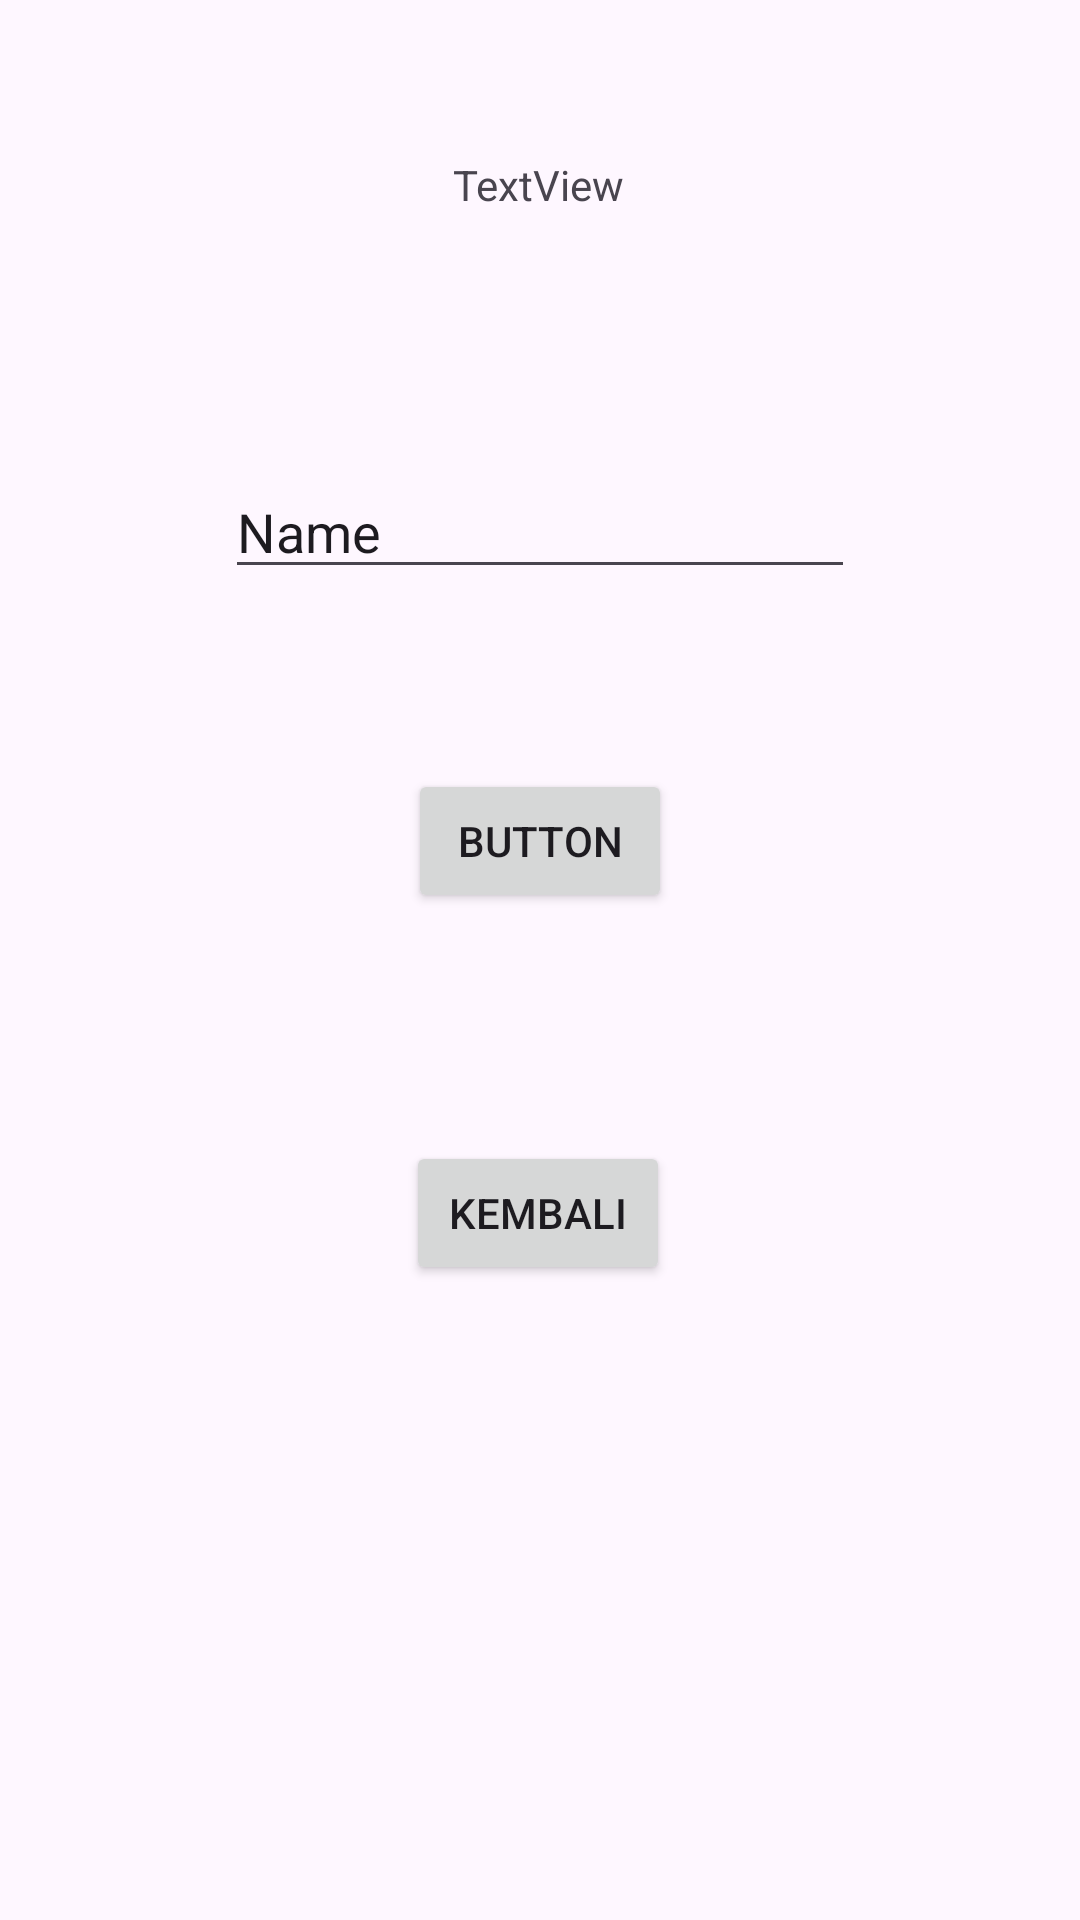

Android layout source for this screen:
<!-- AndroidManifest.xml: application theme Theme._3tiekartun -->
<!-- res/layout/activity_second.xml -->
<?xml version="1.0" encoding="utf-8"?>
<androidx.constraintlayout.widget.ConstraintLayout xmlns:android="http://schemas.android.com/apk/res/android"
    xmlns:app="http://schemas.android.com/apk/res-auto"
    xmlns:tools="http://schemas.android.com/tools"
    android:id="@+id/main"
    android:layout_width="match_parent"
    android:layout_height="match_parent"
    tools:context=".Home.pertemuan_2.SecondActivity">

    <EditText
        android:id="@+id/inputNama"
        android:layout_width="wrap_content"
        android:layout_height="wrap_content"
        android:layout_marginTop="84dp"
        android:ems="10"
        android:inputType="text"
        android:text="Name"
        app:layout_constraintEnd_toEndOf="parent"
        app:layout_constraintStart_toStartOf="parent"
        app:layout_constraintTop_toBottomOf="@+id/textNama" />

    <Button
        android:id="@+id/btnSubmit"
        android:layout_width="wrap_content"
        android:layout_height="wrap_content"
        android:layout_marginTop="60dp"
        android:text="Button"
        app:layout_constraintEnd_toEndOf="parent"
        app:layout_constraintStart_toStartOf="parent"
        app:layout_constraintTop_toBottomOf="@+id/inputNama" />

    <Button
        android:id="@+id/btnKembali"
        android:layout_width="wrap_content"
        android:layout_height="wrap_content"
        android:layout_marginTop="76dp"
        android:text="Kembali"
        app:layout_constraintEnd_toEndOf="parent"
        app:layout_constraintHorizontal_bias="0.498"
        app:layout_constraintStart_toStartOf="parent"
        app:layout_constraintTop_toBottomOf="@+id/btnSubmit" />

    <TextView
        android:id="@+id/textNama"
        android:layout_width="wrap_content"
        android:layout_height="wrap_content"
        android:layout_marginTop="52dp"
        android:text="TextView"
        app:layout_constraintEnd_toEndOf="parent"
        app:layout_constraintHorizontal_bias="0.498"
        app:layout_constraintStart_toStartOf="parent"
        app:layout_constraintTop_toTopOf="parent" />



</androidx.constraintlayout.widget.ConstraintLayout>
<!-- resources referenced by this layout -->
<resources>
  <style name="Theme._3tiekartun" parent="Base.Theme._3tiekartun" />
  <style name="Base.Theme._3tiekartun" parent="Theme.Material3.DayNight.NoActionBar">
          
          
      </style>
</resources>
